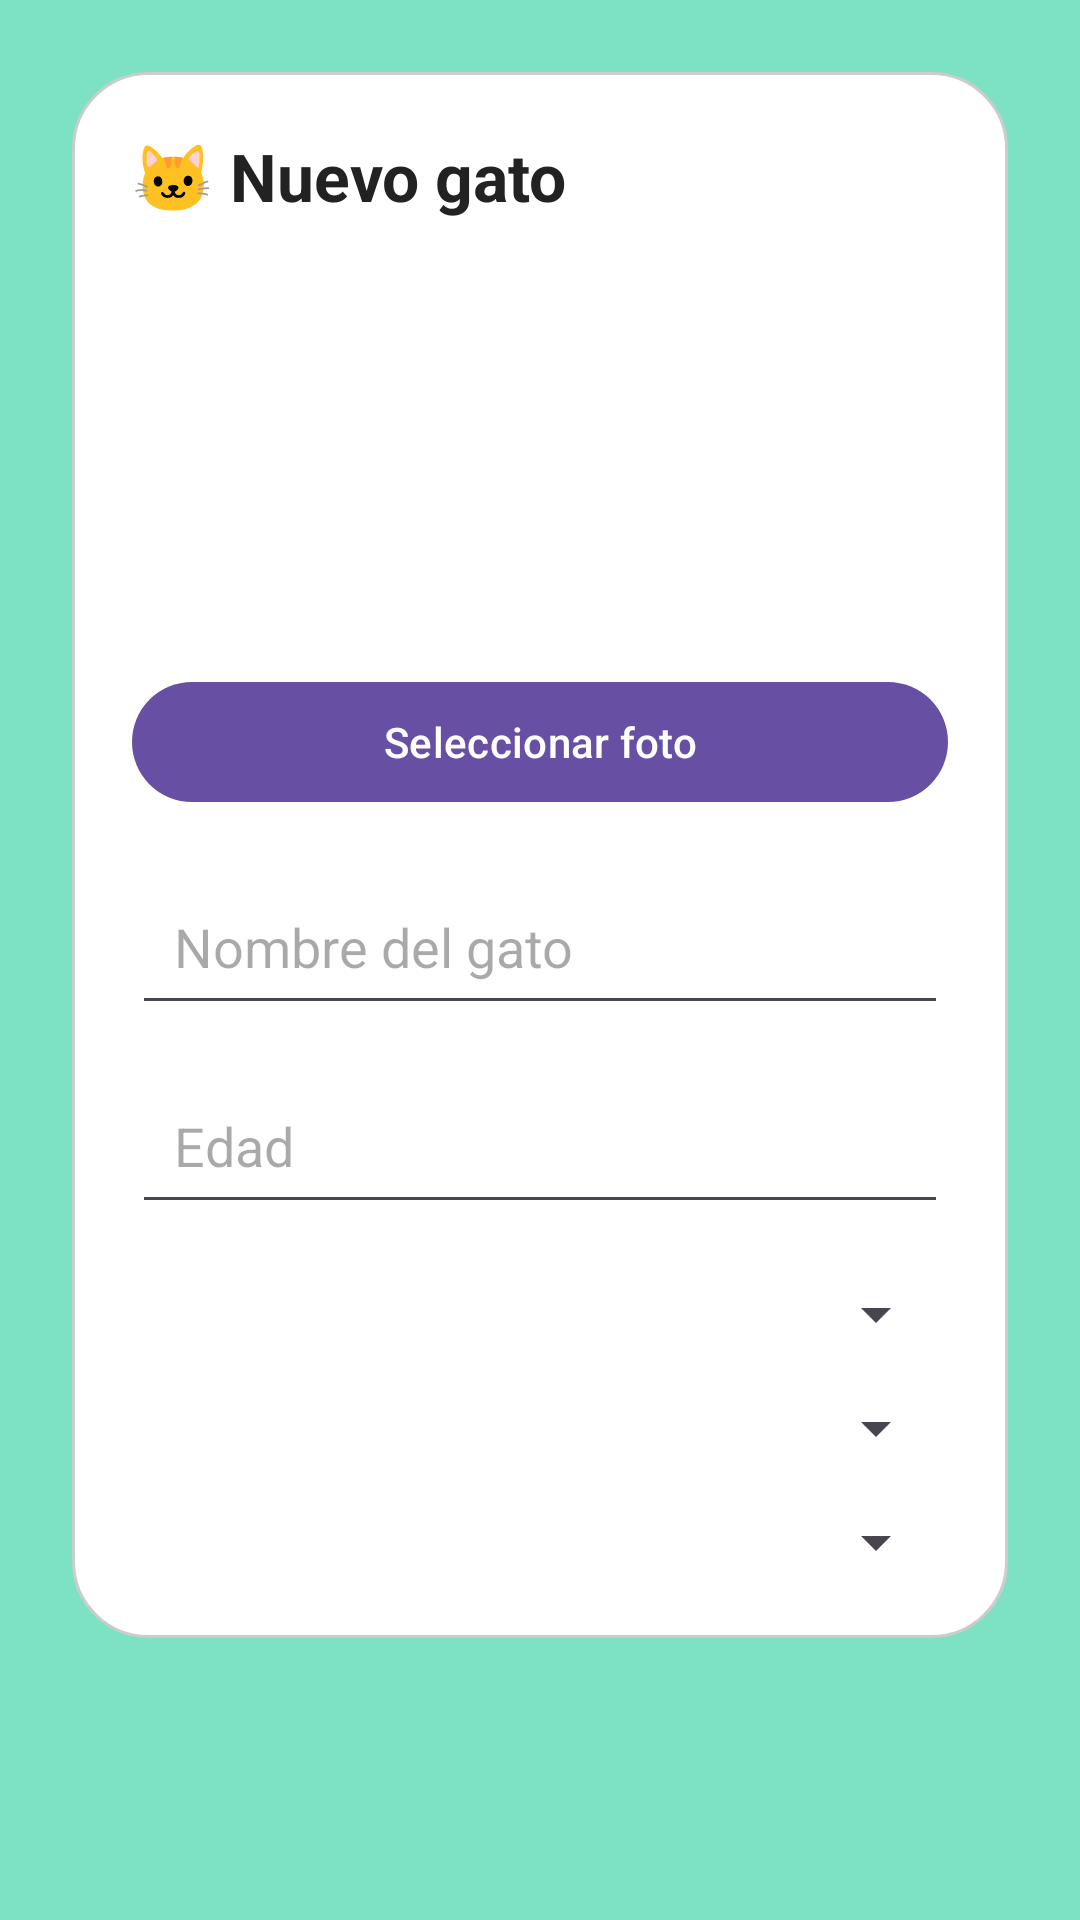

Produce the Android XML layout that renders to this screen, including the resource entries it uses.
<!-- AndroidManifest.xml: application theme Theme.UrbanMiau -->
<!-- res/layout/dialog_crear_gato.xml -->
<?xml version="1.0" encoding="utf-8"?>
<ScrollView xmlns:android="http://schemas.android.com/apk/res/android"
    android:layout_width="match_parent"
    android:layout_height="match_parent"
    android:background="@color/mint_green"
    android:fillViewport="true">

    <LinearLayout
        android:layout_width="match_parent"
        android:layout_height="wrap_content"
        android:orientation="vertical"
        android:padding="24dp">

        
        <LinearLayout
            android:layout_width="match_parent"
            android:layout_height="wrap_content"
            android:orientation="vertical"
            android:padding="20dp"
            android:background="@drawable/bg_redondo">

            
            <TextView
                android:layout_width="wrap_content"
                android:layout_height="wrap_content"
                android:text="🐱 Nuevo gato"
                android:textSize="22sp"
                android:textStyle="bold"
                android:textColor="#222"
                android:layout_marginBottom="20dp"/>

            
            <ImageView
                android:id="@+id/imgPreview"
                android:layout_width="120dp"
                android:layout_height="120dp"
                android:layout_gravity="center"
                android:src="@drawable/gatoimg"
                android:scaleType="centerCrop"
                android:layout_marginBottom="10dp"/>

            <Button
                android:id="@+id/btnfoto"
                android:layout_width="match_parent"
                android:layout_height="wrap_content"
                android:text="Seleccionar foto"
                android:layout_marginBottom="18dp"/>

            
            <EditText
                android:id="@+id/etNombre"
                android:layout_width="match_parent"
                android:layout_height="wrap_content"
                android:hint="Nombre del gato"
                android:padding="14dp"
                android:layout_marginBottom="14dp"/>

            
            <EditText
                android:id="@+id/etEdad"
                android:layout_width="match_parent"
                android:layout_height="wrap_content"
                android:hint="Edad"
                android:inputType="number"
                android:padding="14dp"
                android:layout_marginBottom="18dp"/>

            
            <Spinner
                android:id="@+id/spColonia"
                android:layout_width="match_parent"
                android:layout_height="wrap_content"
                android:layout_marginBottom="14dp"/>

            
            <Spinner
                android:id="@+id/spCuidadora"
                android:layout_width="match_parent"
                android:layout_height="wrap_content"
                android:layout_marginBottom="14dp"/>

            
            <Spinner
                android:id="@+id/spClinica"
                android:layout_width="match_parent"
                android:layout_height="wrap_content"/>

        </LinearLayout>

    </LinearLayout>
</ScrollView>
<!-- resources referenced by this layout -->
<resources>
  <color name="mint_green">#7DE2C3</color>
  <!-- drawable bg_redondo (drawable) -->
  <?xml version="1.0" encoding="utf-8"?>
  <shape xmlns:android="http://schemas.android.com/apk/res/android">
  
      <solid android:color="#FFFFFF"/>
  
      <stroke
          android:width="1dp"
          android:color="#CCCCCC"/>
  
      <corners
          android:radius="25dp"/>
  
      <padding
          android:left="12dp"
          android:right="12dp"
          android:top="8dp"
          android:bottom="8dp"/>
  
  </shape>
  <style name="Theme.UrbanMiau" parent="Theme.MaterialComponents.DayNight.DarkActionBar">
          
          <item name="colorPrimary">@color/primary_blue</item>
          <item name="colorPrimaryVariant">@color/primary_blue</item>
          <item name="colorOnPrimary">@color/white</item>
          
          <item name="colorSecondary">@color/teal_200</item>
          <item name="colorSecondaryVariant">@color/teal_700</item>
          <item name="colorOnSecondary">@color/black</item>
          
          <item name="android:statusBarColor">?attr/colorPrimaryVariant</item>
          
      </style>
  <color name="primary_blue">#9FD1F3</color>
  <color name="white">#FFFFFF</color>
  <color name="teal_200">#03DAC5</color>
  <color name="teal_700">#018786</color>
  <color name="black">#000000</color>
</resources>
